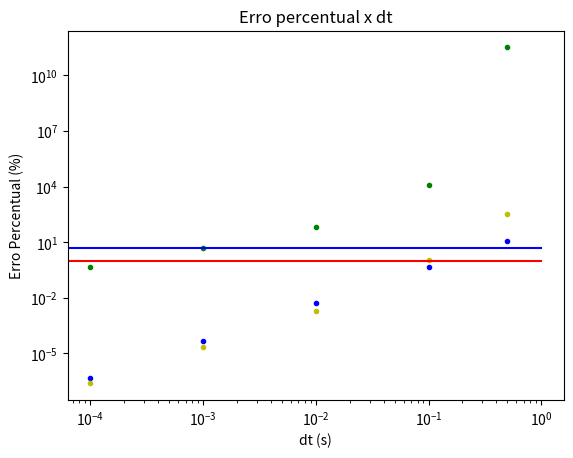

Here is the Python script that generated this plot:
# -*- coding: utf-8 -*-
"""
Created on Fri Jul  8 10:25:22 2022

[redacted]
"""

import numpy as np
import matplotlib.pyplot as plt

t = np. array([0.5, 0.1, 0.01, 0.001, 0.0001])
erros_euler = ([323820880225.128, 12819.276512061435, 62.73213476623485, 4.989965833661492, 0.48813410873276286])
erros_eulerc = ([11.739797244134632, 0.48597488671406897,0.004988299924502115, 4.6513092588629235e-05, 4.840122747040709e-07])
erros_eulerr = ([331.9485866791636, 1.0711416463840884, 0.0019776146296335284, 2.33230144197627e-05, 2.415257771559709e-07])

plt.title("Erro percentual x dt")  
plt.xlabel('dt (s)')
plt.ylabel('Erro Percentual (%)')
plt.loglog(t, erros_euler, 'g.')
plt.loglog(t, erros_eulerc, 'b.')
plt.loglog(t, erros_eulerr, 'y.')
plt.loglog([0,1], [1,1], 'r-')
plt.loglog([0,1], [5,5], 'b-')